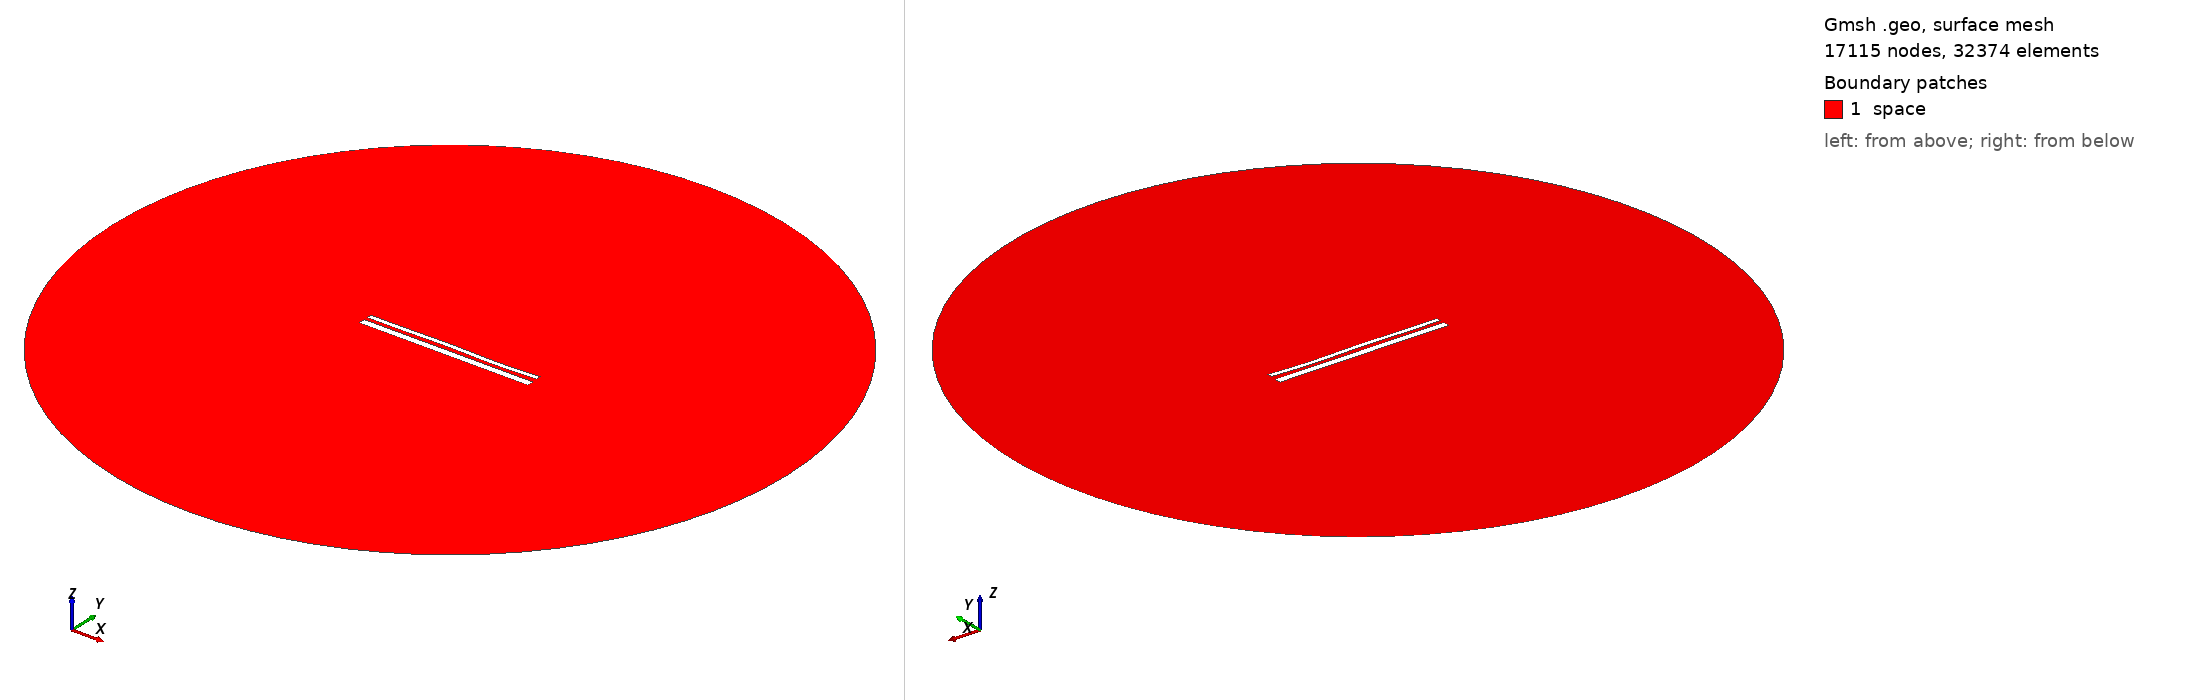

Gmsh geometry script, surface-meshed: 17115 nodes, 32374 surface elements. Boundary patches (legend numbers): 1 space. Left view from above one corner, right view from below the opposite corner. Legend entries are the model's physical surfaces. The drawing asked Gmsh for element sizes between 1% and 20% of the model's largest extent; the script's own settings can give other sizes.

=== 1771.geo (drawn) ===
//---------------------------------------
// Geometry kernel
//---------------------------------------

SetFactory("OpenCASCADE");



//---------------------------------------
// Parameters of the geometry
//---------------------------------------

// Overetch of the upper plate
overetch = 0.5;

// Distance between the plates
distance = 1.75;

// Discretization over the x axis (for the deformation)
nx = 50; 

// Length of the plate
L = 100 - overetch; 

// Number of modes
n = 4; 

// 1st mode coefficient
coeff(1) = 0.15;
beta(1) = 0.596864 * 3.1415926535 / L;

// 2nd mode coefficient
coeff(2) = 0.0;
beta(2) = 1.49418 * 3.1415926535 / L;

// 3rd mode coefficient
coeff(3) = 0.15;
beta(3) = 2.50025 * 3.1415926535 / L;

// 4th mode coefficient
coeff(4) = -0.15;
beta(4) = 3.49999 * 3.1415926535 / L;



//---------------------------------------
// Upper plate (deformed rectangle)
//---------------------------------------

// Coordiantes of the upper plate
xmin = -50;
xmax = 50 - overetch;

// Height of the upper plate
yheight = 4 - 2 * overetch;

// Indexes of the points
UpperID[] = {};
LowerID[] = {};
LeftID[] = {};
RightID[] = {};

// Point index
p = 1;

// Horizontal edges
For i In {1:nx}
    x = xmin + (i-1)*(xmax - xmin)/(nx-1);

    y_bottom = distance / 2 + overetch;
    For j In {1:n}
        C = (Cosh(beta(j)*L) + Cos(beta(j)*L)) / (Sinh(beta(j)*L) + Sin(beta(j)*L));
        y_bottom  = y_bottom + coeff(j) * (Cosh(beta(j)*(x+50)) - Cos(beta(j)*(x+50)) - C * (Sinh(beta(j)*(x+50)) - Sin(beta(j)*(x+50))));
    EndFor

    y_top = y_bottom + yheight;

    Point(p) = {x, y_top, 0, 1.0};
    UpperID[i] = p;
    p = p + 1;

    Point(p) = {x, y_bottom, 0, 1.0};
    LowerID[i] = p;
    p = p + 1;
EndFor

// Create point lists
UpperPts[] = {}; LowerPts[] = {};
For i In {1:nx}
  UpperPts[] += {UpperID[i]};
  LowerPts[] += {LowerID[i]};
EndFor

// Build splines
Spline(1) = {UpperPts[]};
Spline(2) = {LowerPts[]};
Line(3) = {LowerPts[nx-1], UpperPts[nx-1]};
Line(4) = {LowerPts[0], UpperPts[0]};

// Build the plane surface
Curve Loop(1) = {2, 3, -1, -4};
Plane Surface(1) = {1};



//---------------------------------------
// Lower plate (rectangle)
//---------------------------------------

// Vertices
Point(1001) = {-50, -1, 0, 1.0};
Point(1002) = { 50, -1, 0, 1.0};
Point(1003) = { 50,  -5, 0, 1.0};
Point(1004) = {-50,  -5, 0, 1.0};

// Edges
Line(5) = {1001, 1002};
Line(6) = {1002, 1003};
Line(7) = {1003, 1004};
Line(8) = {1004, 1001};

// Plane surface
Line Loop(2) = {5, 6, 7, 8};
Plane Surface(2) = {2}; 



//---------------------------------------
// Outer (fictious) boundary
//---------------------------------------

// Points
Point(1005) = {0, 0, 0};       // Center
Point(1006) = {200, 0, 0};     // Start point
Point(1007) = {0, 200, 0};     // 90 degrees
Point(1008) = {-200, 0, 0};    // 180 degrees
Point(1009) = {0, -200, 0};    // 270 degrees

// Circle arcs (each needs start, center, end)
Circle(9) = {1006, 1005, 1007};
Circle(10) = {1007, 1005, 1008};
Circle(11) = {1008, 1005, 1009};
Circle(12) = {1009, 1005, 1006};

// Plane surface for the entire domain
Curve Loop(3) = {9, 10, 11, 12};
Surface(3) = {3};

// Subtract the plates from the whole domain to obtain the actual domain where we want to solve the equations
BooleanDifference{ Surface{3}; Delete; }{ Surface{1}; Surface{2}; Delete; }




//---------------------------------------
// Transfinite Lines/Curves
//---------------------------------------

// Set the number of points on the boundaries
r = 12;
d = 0.15;

// Plates
Transfinite Curve {1} = 50*r/4 Using Progression 1;
Transfinite Line {2} = 50*r Using Progression 1;
Transfinite Curve {3, 4} = 2*r Using Progression 1+d;
Transfinite Line {5} = 50*r Using Progression 1;
Transfinite Line {7} = 50*r/4 Using Progression 1;
Transfinite Line {6} = 2*r Using Progression 1+d;
Transfinite Line {8} = 2*r Using Progression 1-d;

// Outer boundary
Transfinite Line {9, 10, 11, 12} = 20 Using Progression 1;



//---------------------------------------
// Physical groups
//---------------------------------------                

// Physical curves (boundaries)
Physical Line("force_segment", 10) = {2};
Physical Line("upper_plate", 11) = {1, 3, 4};
Physical Line("lower_plate", 12) = {5, 6, 7, 8};
Physical Line("boundary", 20) = {9, 10, 11, 12};

// Physical Surfaces
Physical Surface("space", 30) = {3};



//---------------------------------------
// 6. Generate the Mesh
//---------------------------------------

// 2D mesh generation
Mesh 2;
